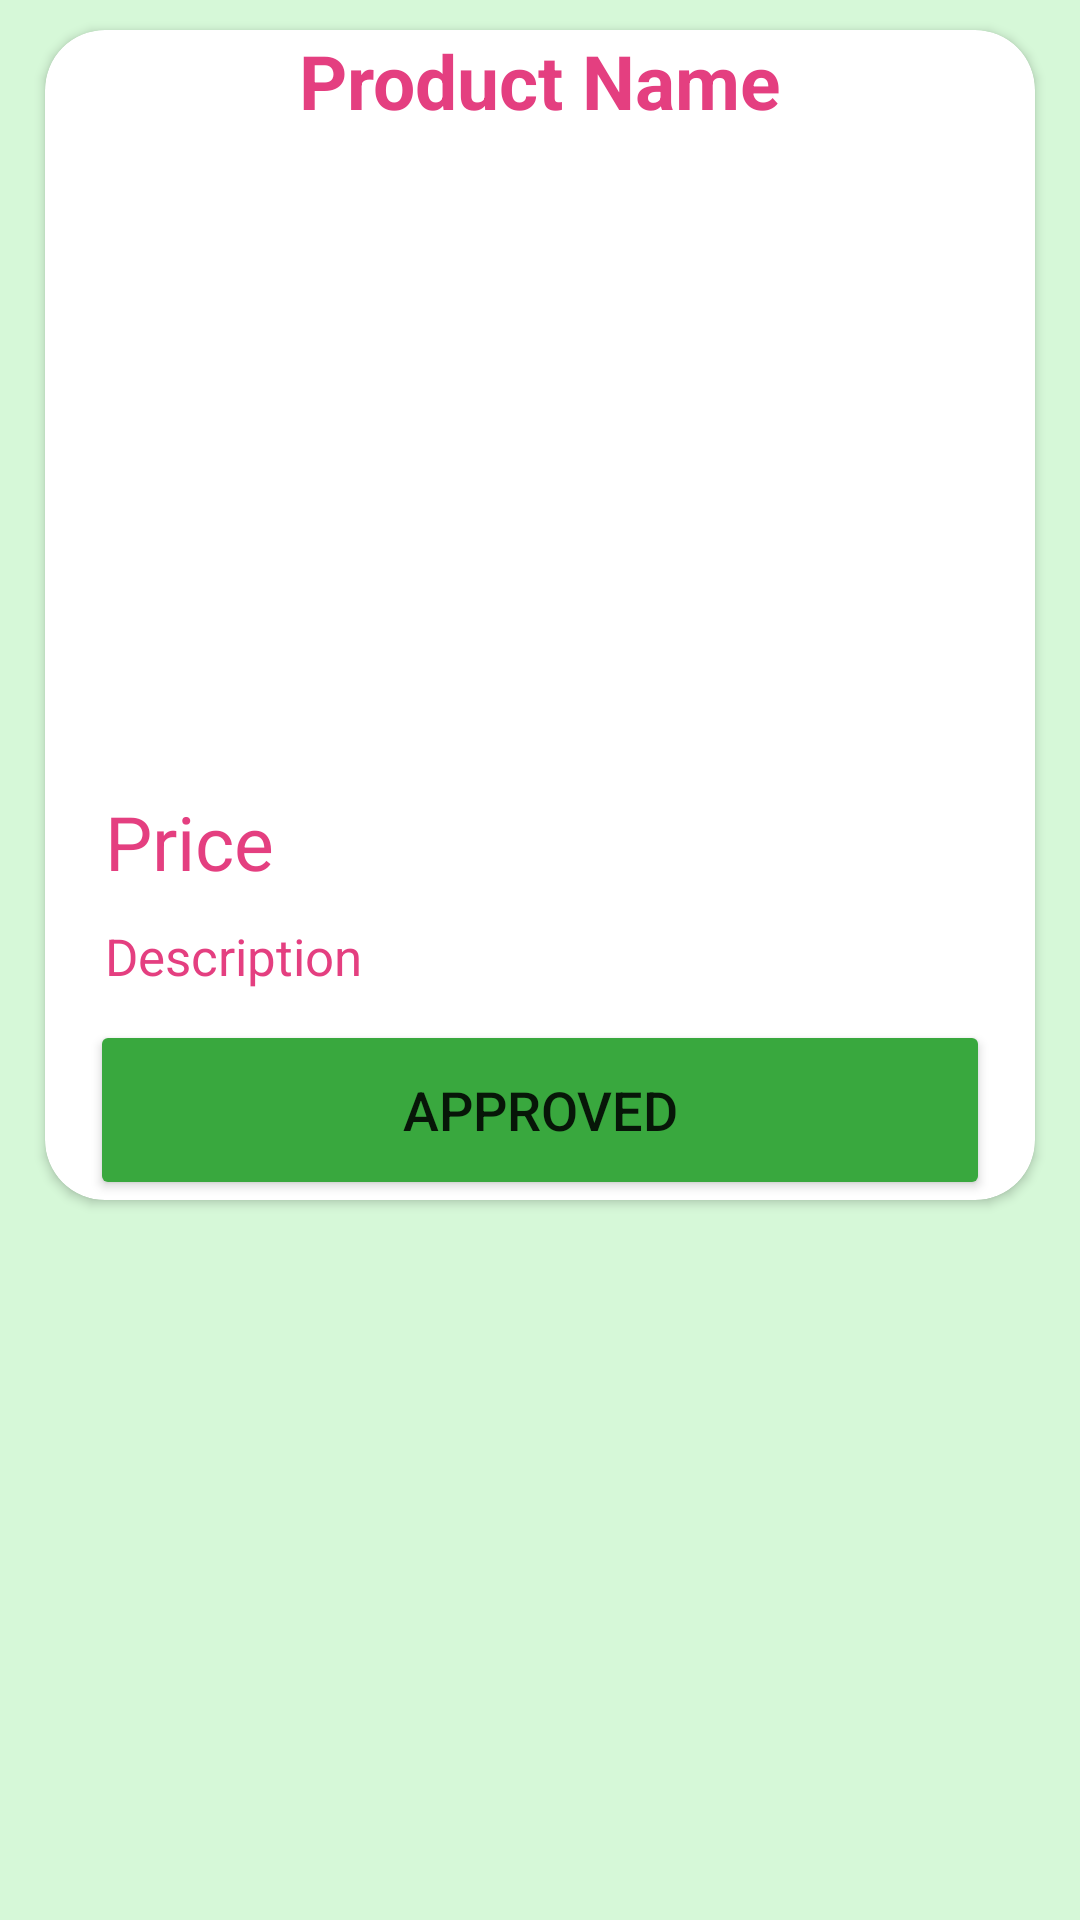

Write the Android layout XML for this screen, with the resource values it uses.
<!-- AndroidManifest.xml: application theme Theme.Shoping_App -->
<!-- res/layout/vrification_single_row.xml -->
<?xml version="1.0" encoding="utf-8"?>
<RelativeLayout xmlns:android="http://schemas.android.com/apk/res/android"
    android:layout_width="match_parent"
    android:layout_height="match_parent"
    android:background="#D6F8D8"
    xmlns:app="http://schemas.android.com/apk/res-auto">


  <androidx.cardview.widget.CardView
      android:layout_width="match_parent"
      android:layout_height="wrap_content"
      android:layout_marginLeft="15dp"
      android:layout_marginRight="15dp"
      android:layout_marginTop="10dp"
      app:cardCornerRadius="20dp">

    <RelativeLayout
        android:layout_width="match_parent"
        android:layout_height="match_parent"
        android:orientation="vertical">




        <TextView
            android:id="@+id/product_name41"
            android:layout_width="wrap_content"
            android:layout_height="wrap_content"
            android:textStyle="bold"
            android:text="Product Name"
            android:textSize="25sp"
            android:textColor="@color/purple_500"
            android:layout_centerHorizontal="true"/>

        <ImageView
            android:id="@+id/product_image42"
            android:layout_width="match_parent"
            android:layout_height="200dp"
            android:src="@drawable/tshirts"
            android:layout_marginTop="10dp"
            android:layout_below="@id/product_name41"
            android:layout_gravity="center_horizontal"/>

        <TextView
            android:id="@+id/product_price43"
            android:layout_width="match_parent"
            android:layout_height="wrap_content"
            android:textSize="25sp"
            android:text="Price"
            android:layout_marginTop="10dp"
            android:textColor="@color/purple_500"
            android:layout_below="@id/product_image42"
            android:layout_marginStart="20dp"/>

        <TextView
            android:id="@+id/prouct_desc44"
            android:layout_width="wrap_content"
            android:layout_height="wrap_content"
            android:text="Description"
            android:textSize="17sp"
            android:textColor="@color/purple_500"
            android:layout_marginStart="20dp"
            android:layout_marginTop="10dp"
            android:layout_below="@id/product_price43"
            android:layout_marginBottom="10dp"/>


        <Button
            android:layout_width="300dp"
            android:layout_height="60dp"
            android:backgroundTint="#39A83E"
           android:layout_centerHorizontal="true"
            android:text="Approved"
            android:layout_below="@id/prouct_desc44"
            android:textSize="18sp"
            android:visibility="visible"
            android:id="@+id/product_verified_button45"/>

        <Button
            android:layout_width="300dp"
            android:layout_height="60dp"
            android:backgroundTint="#ED1010"
           android:layout_centerHorizontal="true"
            android:text="Not Approved"
            android:textSize="18sp"
            android:layout_below="@id/prouct_desc44"
            android:visibility="gone"
            android:id="@+id/product_Notverified_button46"/>


    </RelativeLayout>
  </androidx.cardview.widget.CardView>



</RelativeLayout>
<!-- resources referenced by this layout -->
<resources>
  <color name="purple_500">#E43F80</color>
  <style name="Theme.Shoping_App" parent="Theme.MaterialComponents.DayNight.NoActionBar">
          
          <item name="colorPrimary">@color/purple_500</item>
          <item name="colorPrimaryVariant">@color/purple_700</item>
          <item name="colorOnPrimary">@color/white</item>
          
          <item name="colorSecondary">@color/teal_200</item>
          <item name="colorSecondaryVariant">@color/teal_700</item>
          <item name="colorOnSecondary">@color/black</item>
          
          <item name="android:statusBarColor" tools:targetApi="l">?attr/colorPrimaryVariant</item>
          
      </style>
  <color name="purple_700">#EA5792</color>
  <color name="white">#F6EEF1</color>
  <color name="teal_200">#FF03DAC5</color>
  <color name="teal_700">#FF018786</color>
  <color name="black">#FF000000</color>
</resources>
